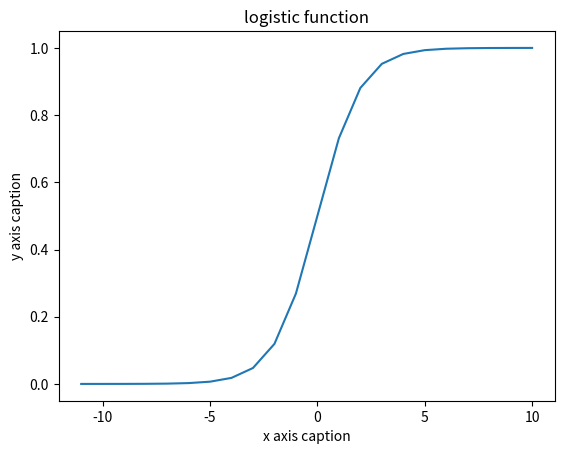

Reproduce this figure in Python.
import numpy as np
from matplotlib import pyplot as plt
import math as m
#最小最大值
a = np.array([[3,7,5],[8,4,3],[2,4,9]])

print("源输出：")
print(a)
print(np.amin(a))#直接输出最小值
print(np.amin(a,1))#1对应的是每一行的最小值
print(np.amin(a,0))#0是对应的列

print(np.amax(a))#直接输出最大值
print(np.amax(a,1))#1对应的是每一行的最大值
print(np.amax(a,0))#0是对应的列


#np.ptp()返回max-min
print(np.ptp(a))#所有数字
print(np.ptp(a,1))#按行来
print(np.ptp(a,0))#按列来


#numpy.percentile(a, q, axis),取在矩阵a中位于q%的数，从该数开始，左边是q%,右边是(100-q)%
print ('Applying percentile() function:')
print (np.percentile(a,50))

print ('Applying percentile() function along axis 1:')
print (np.percentile(a,50, axis = 1))

print ('Applying percentile() function along axis 0:')
print (np.percentile(a,50, axis = 0))

#取中位数
a = np.array([[30,65,70],[80,95,10],[50,90,60]])

print ('Our array is:')
print (a)
print ('\n') 

print ('Applying median() function:')
print (np.median(a))
print ('\n')  

print ('Applying median() function along axis 0:')
print (np.median(a, axis = 0))
print ('\n')  

print ('Applying median() function along axis 1:')
print (np.median(a, axis = 1))

#算数平均数
print(np.mean(a))#全部
print(np.mean(a,axis=1))#行
print(np.mean(a,axis=0))#列

#加权平均数
a = np.arange(6).reshape(3,2)
print(np.average(a))#权重默认全部为1
wt = ([1,2])#权重,当权重矩阵与要计算的矩阵不匹配的时候，要添加axis参数，使其至少与行或者列相匹配
print(np.average(a,weights=wt,axis=1))


#标准差：
a = np.array([1,2,3,4])
print(np.std(a))

#方差
print(np.var(a))


#排序,可通过kind调整排序规则，排序的算法，提供了快排'quicksort'、混排'mergesort'、堆排'heapsort'， 默认为‘quicksort'
a = np.array([[3,7],[9,1]])

print ('Our array is:')
print (a)
print ('\n')

print ('Applying sort() function:')
print (np.sort(a))
print ('\n')

print ('Sort along axis 0:')
print (np.sort(a, kind='heapsort', axis = 0))#列维度，从上到下依次递减
print ('\n')  

# Order parameter in sort function
dt = np.dtype([('name', 'S10'),('age', int)])
a = np.array([("raju",21),("anil",25),("ravi", 17), ("amar",27)], dtype = dt)

print ('Our array is:')
print (a)
print ('\n') 

print ('Order by name:')
print (np.sort(a, order = 'name'))

#如果a是一个numpy array，a.take(m,1)表示取每一行的第m个值；a.take(m,0)表示取第m行
#索引排序
x = np.array([3, 1, 2])
a=np.argsort(x)#返回值是对应的索引
#argsort函数返回的是数组值从小到大的索引值,[3, 1, 2]
#从小到大为[1，2，3],其对应的索引为[1，2，0]
print(a)

#lexsort按照键值排序
nm = ('raju','anil','ravi','amar')
dv = ('f.y.', 's.y.', 's.y.', 'f.y.')
print((dv,nm))
ind = np.lexsort((dv,nm))#返回值是索引，排序主键是nm

print ('Applying lexsort() function:')
print (ind)
print ('\n')  

print ('Use this index to get sorted data:')
print ([nm[i] + ", " + dv[i] for i in ind])

#返回最大值最小值索引argmax,argmin
a = np.array([[30,40,70],[80,20,10],[50,90,60]])
print(np.argmax(a))
print(a.flatten())#扁平化

#非0索引
a = np.array([[30,40,0],[0,20,10],[50,0,60]])
x = np.nonzero(a)
print(a[x])#可以直接这样输出非0值
t = list(x)
print(x)
print(t[0])#可得到对应的0非零的位置，返回的是x
print(t[1])#可得到对应的0非零的位置，返回的是y
aa = np.array([t[0],t[1]])
print(aa[:,1])

#where()返回满足给定条件的输入数组中元素的索引
x = np.arange(9.).reshape(3, 3)

print ('Our array is:')
print (x)  

print ('Indices of elements > 3')
y = np.where(x > 3)
print (y)  

print ('Use these indices to get elements satisfying the condition')
print (x[y])

#extract()返回满足任何条件的元素。
print ('Our array is:')
print (x)  

# define a condition
condition = np.mod(x,2) == 0

print ('Element-wise value of condition')
print (condition)  

print ('Extract elements using condition')
print (np.extract(condition, x))

#view()深拷贝
a = np.arange(6).reshape(3,2)

print ('Array a:')
print (a)

print ('Create view of a:')
b = a.view()
print (b)

print ('id() for both the arrays are different:')
print ('id() of a:')
print (id(a) ) 
print ('id() of b:')
print (id(b) ) 

# Change the shape of b. It does not change the shape of a
b.shape = 2,3

print ('Shape of b:')
print (b)

print ('Shape of a:')
print (a)
#深拷贝同样可以使用如下操作
b = a.copy()
a = np.eye(3,3)#对角矩阵
print(a)
# 单位矩阵
a = np.identity(5)#单位矩阵
print(a)
b = np.identity(5)
print(a.dot(b))#向量乘法
a=np.array([[1,2],[3,4]])
b=np.array([[1,2],[3,4]])
print("dot: ",np.dot(a,b))
#vdot用于复数相乘
#inner用于行与行相乘

#logistic函数
x = np.arange(-11,11,dtype = float)
y = 1/(1+np.power(m.e,-x))
y.dtype=float
print(x)
print(y)
plt.title("logistic function")
plt.xlabel("x axis caption")
plt.ylabel("y axis caption")
plt.plot(x,y)
plt.show()